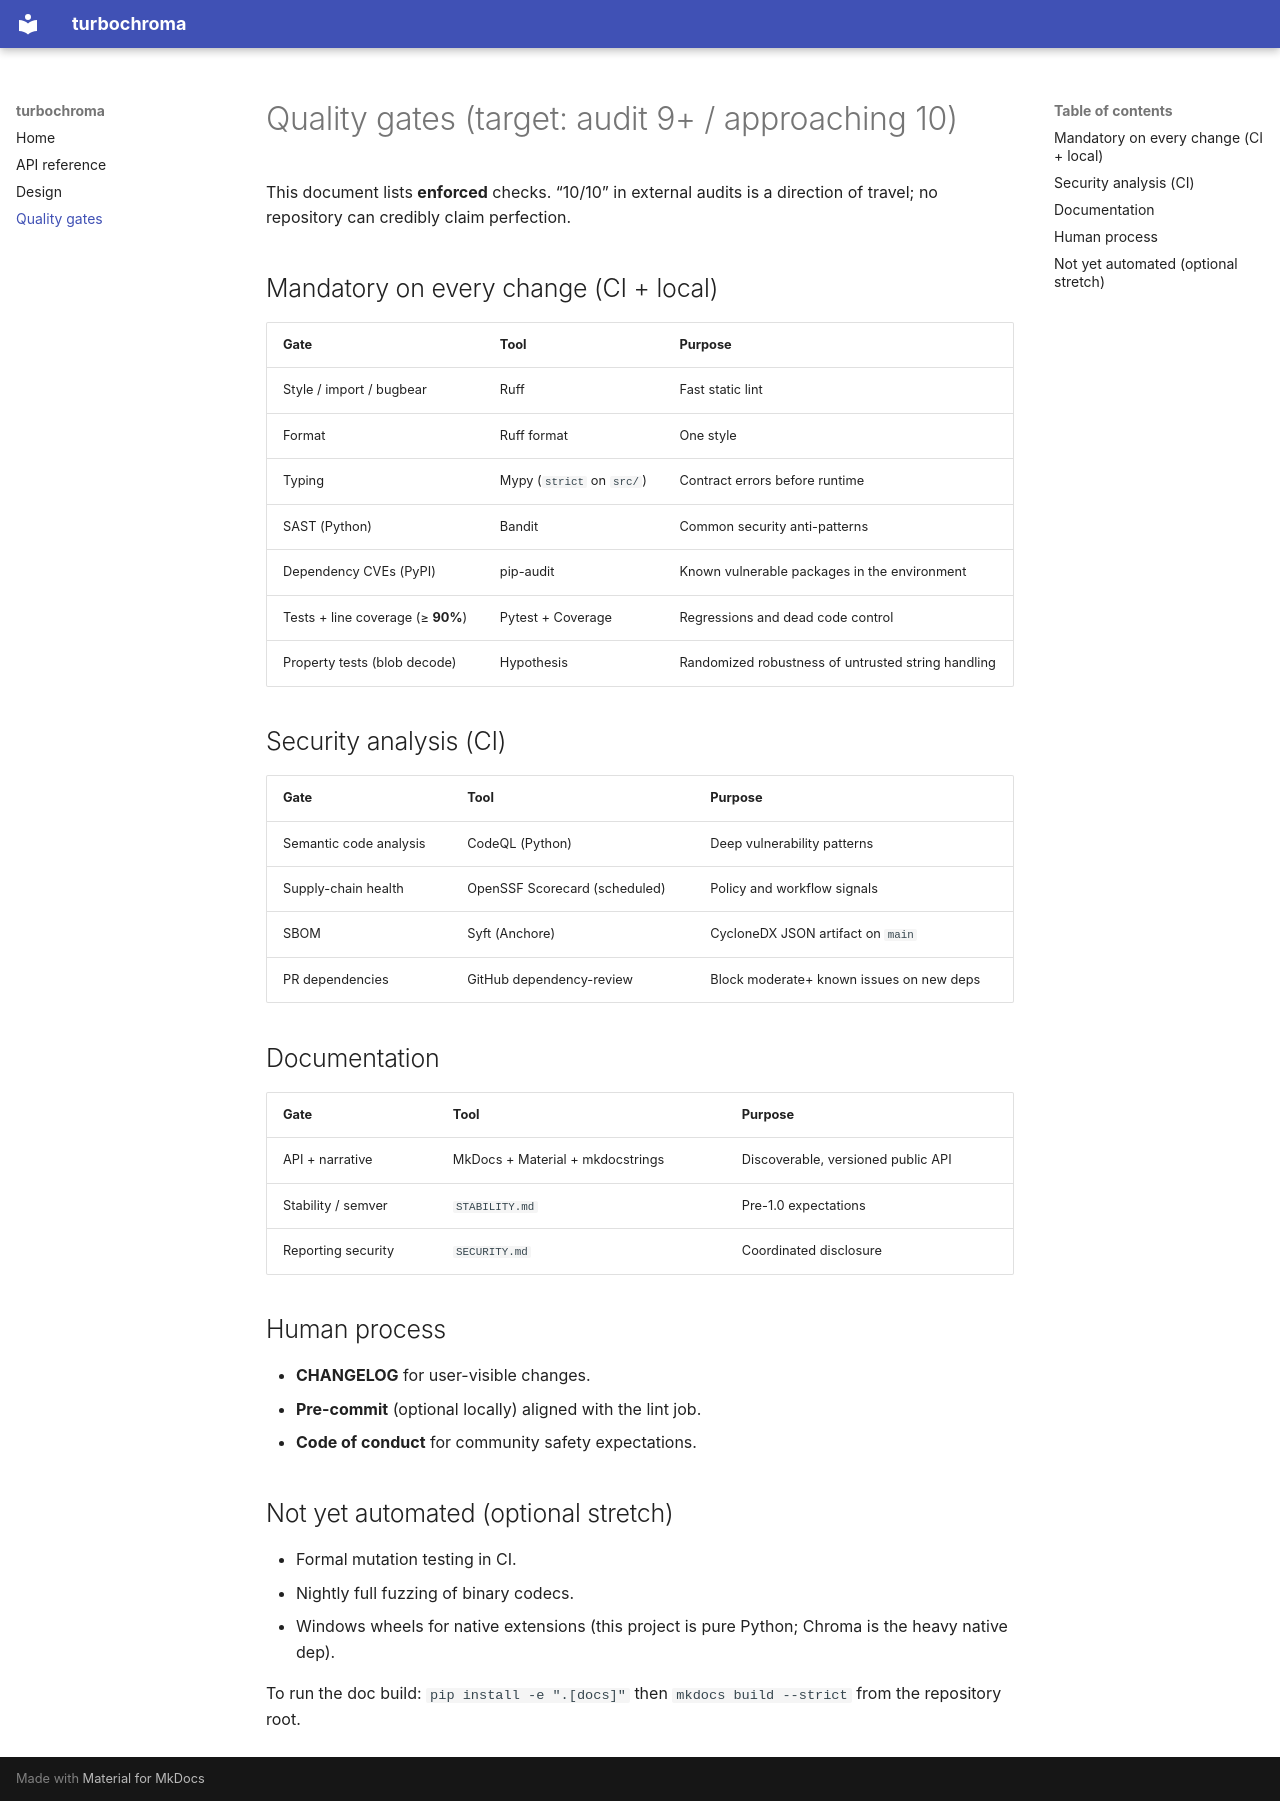

repository: Moca9801/turbochroma · page: quality-gates/index.html · generator: mkdocs

# Quality gates (target: audit 9+ / approaching 10)

This document lists **enforced** checks. “10/10” in external audits is a direction
of travel; no repository can credibly claim perfection.

## Mandatory on every change (CI + local)

| Gate | Tool | Purpose |
|------|------|--------|
| Style / import / bugbear | Ruff | Fast static lint |
| Format | Ruff format | One style |
| Typing | Mypy (`strict` on `src/`) | Contract errors before runtime |
| SAST (Python) | Bandit | Common security anti-patterns |
| Dependency CVEs (PyPI) | pip-audit | Known vulnerable packages in the environment |
| Tests + line coverage (≥ **90%**) | Pytest + Coverage | Regressions and dead code control |
| Property tests (blob decode) | Hypothesis | Randomized robustness of untrusted string handling |

## Security analysis (CI)

| Gate | Tool | Purpose |
|------|------|--------|
| Semantic code analysis | CodeQL (Python) | Deep vulnerability patterns |
| Supply-chain health | OpenSSF Scorecard (scheduled) | Policy and workflow signals |
| SBOM | Syft (Anchore) | CycloneDX JSON artifact on `main` |
| PR dependencies | GitHub dependency-review | Block moderate+ known issues on new deps |

## Documentation

| Gate | Tool | Purpose |
|------|------|--------|
| API + narrative | MkDocs + Material + mkdocstrings | Discoverable, versioned public API |
| Stability / semver | `STABILITY.md` | Pre-1.0 expectations |
| Reporting security | `SECURITY.md` | Coordinated disclosure |

## Human process

- **CHANGELOG** for user-visible changes.
- **Pre-commit** (optional locally) aligned with the lint job.
- **Code of conduct** for community safety expectations.

## Not yet automated (optional stretch)

- Formal mutation testing in CI.
- Nightly full fuzzing of binary codecs.
- Windows wheels for native extensions (this project is pure Python; Chroma is the heavy native dep).

To run the doc build: `pip install -e ".[docs]"` then `mkdocs build --strict` from the repository root.
